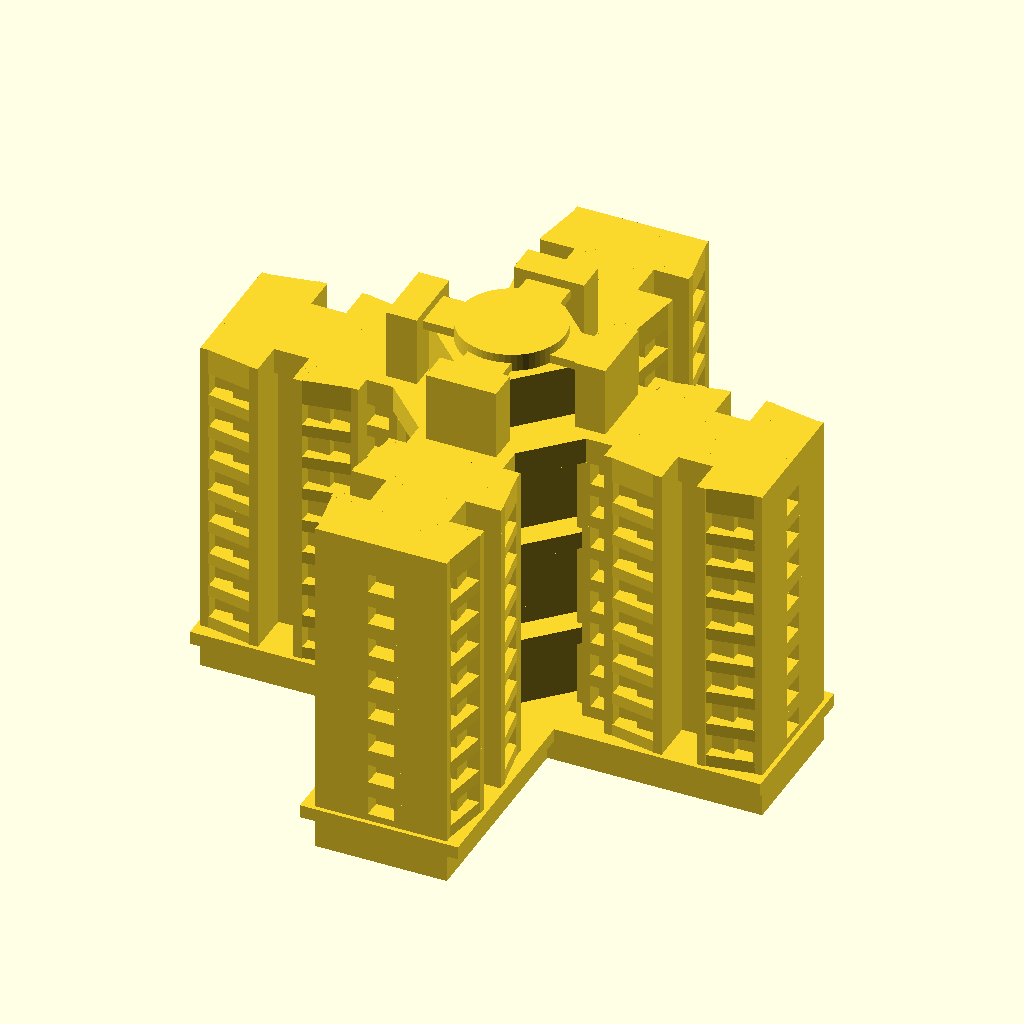
Cell 1: rendered with the file's own defaults.
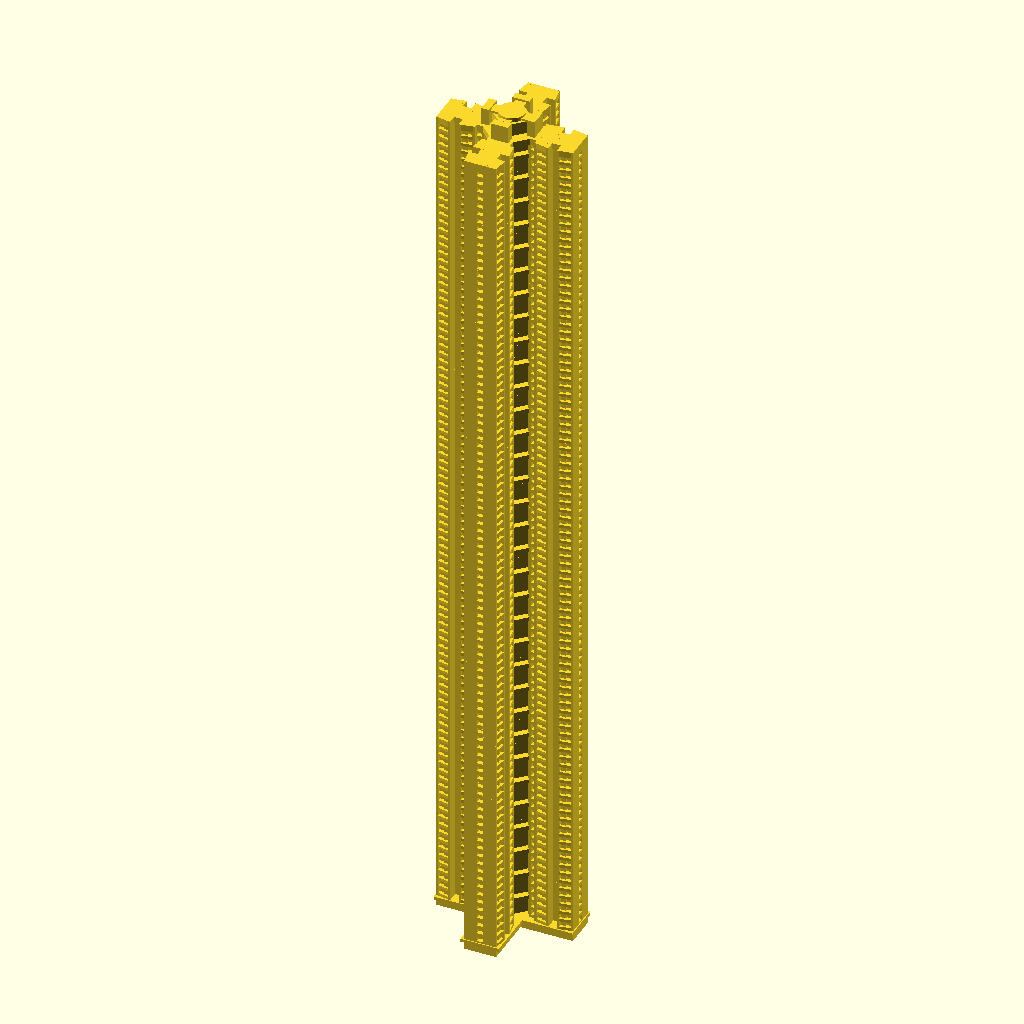
Cell 2: level = 100 (everything else at default).
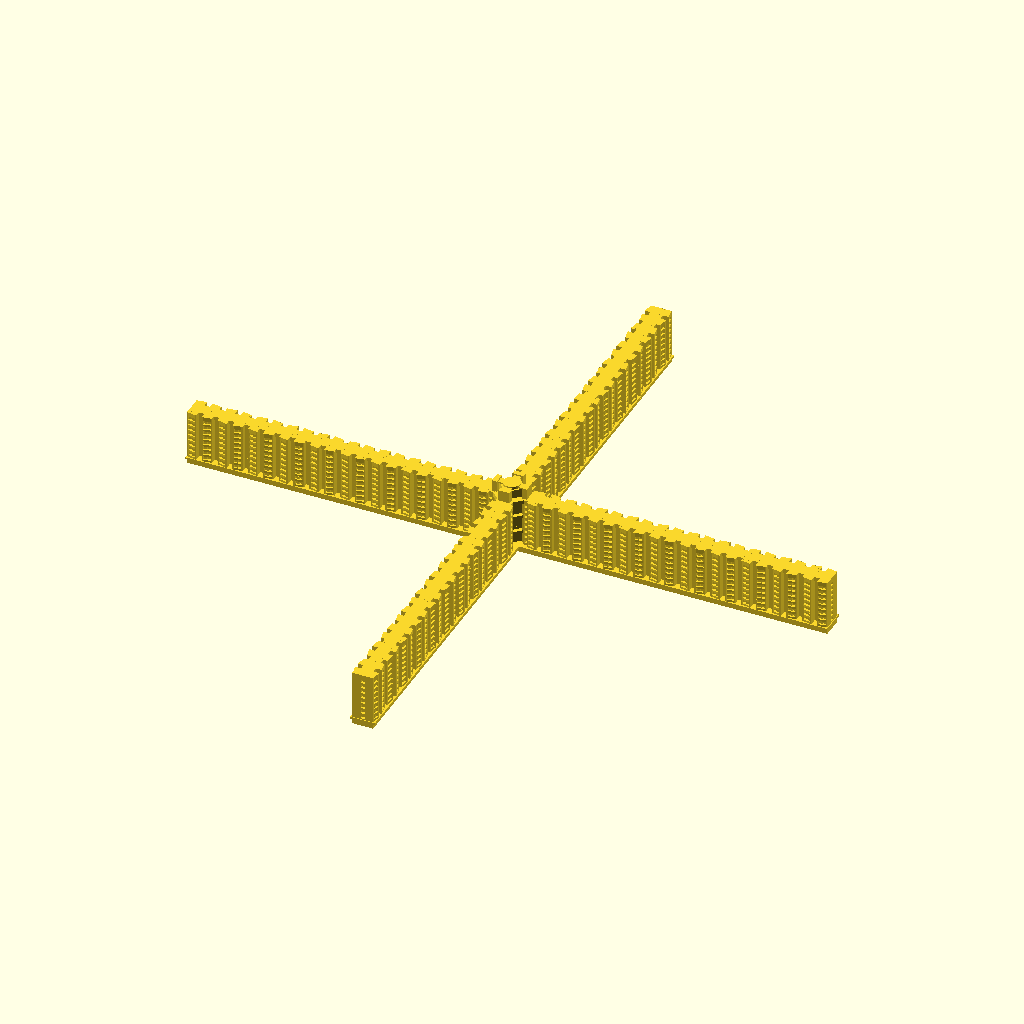
Cell 3: the same model with sidelong = 10.
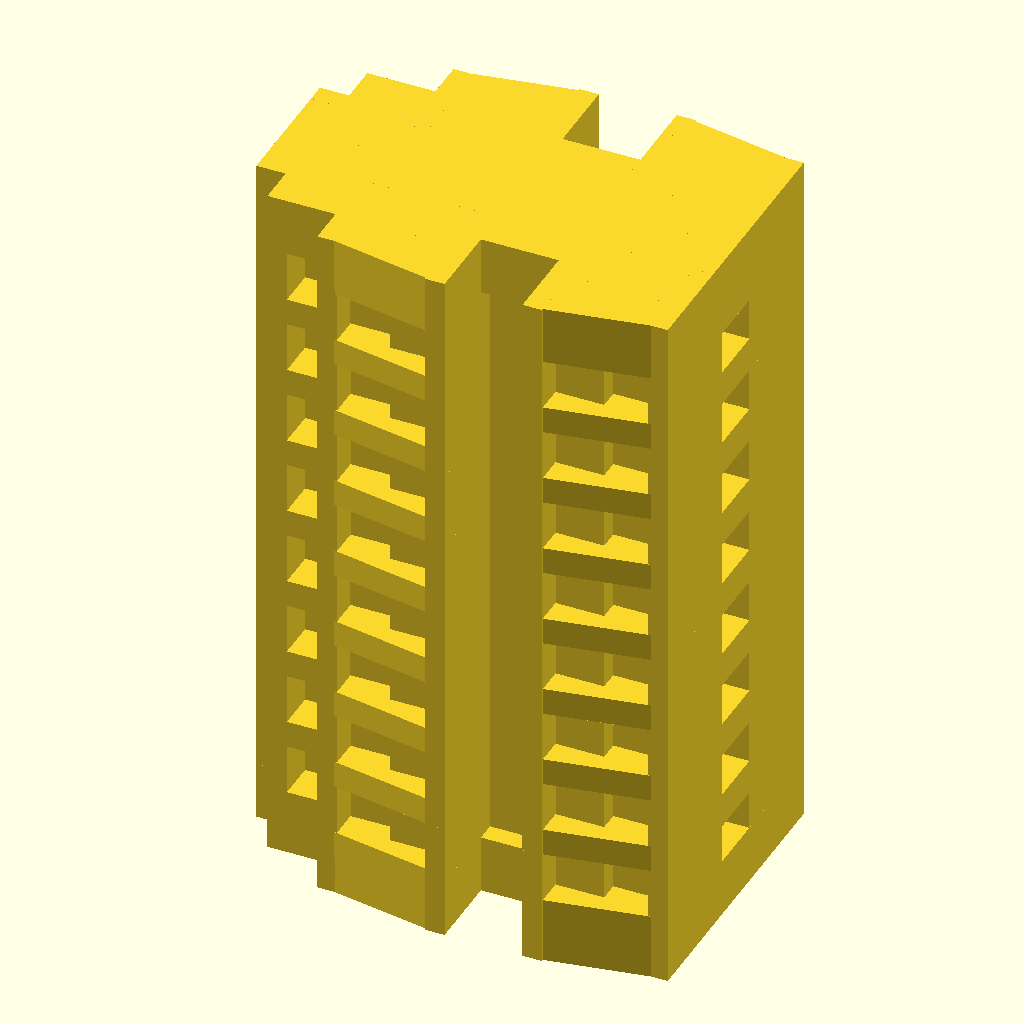
Cell 4: the same model with type = 1.
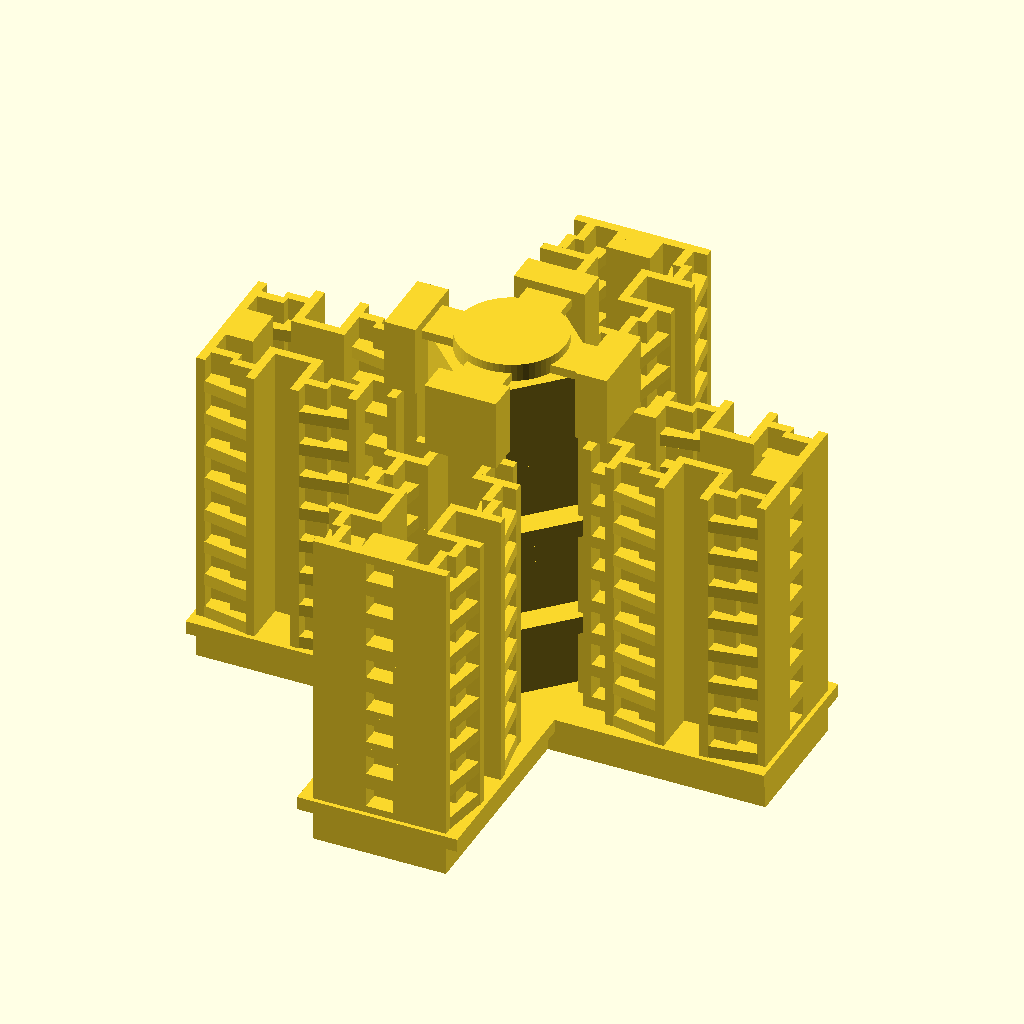
Cell 5: roofHeight = 0 (everything else at default).
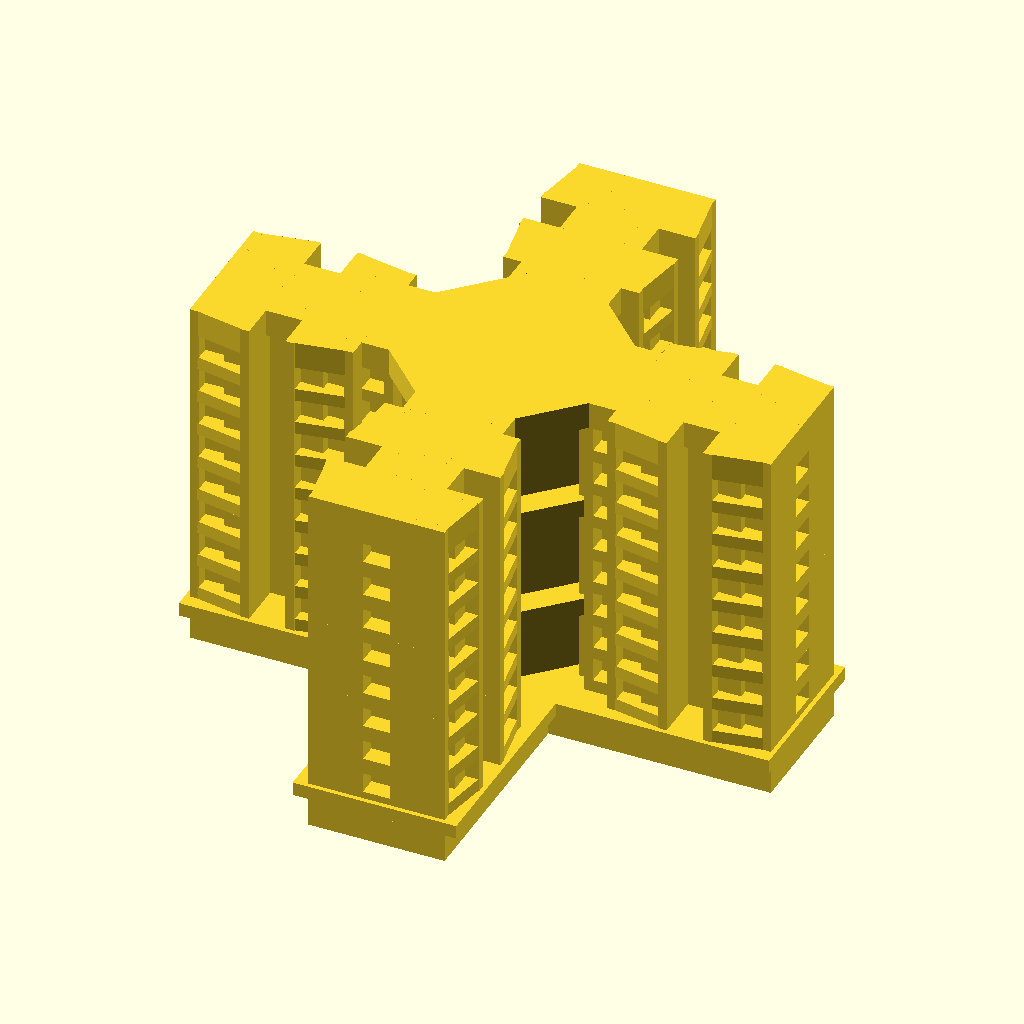
Cell 6: watertower = 1 (everything else at default).
All cells are drawn from the same view direction (rotation 55°, 0°, 25°, orthographic, colour scheme Cornfield), but the view is re-fitted for each cell, so position and scale can differ between cells as well as the parameter.
Source of the model, scadFiles/954701/1528189.scad:
/* [Global] */

// Level of building

level=8; //[1:100]

// how many room in each side

sidelong=1; //[1:10]

// Type Y, type 4? or even hexagon?

type=4; //[1:6]

roofHeight=3; //[0:5]

// Water tower on the top?

watertower=0; //[0:Need,1:No water tower]



/* [Hidden] */



module roofPside(){

    translate([0.3,0.1,0]) rotate( [0,0,-10] ) 

    cube([6,4,roofHeight]); 

        translate([6,-1,0]) cube([1,6,roofHeight]); 

        translate([0,0,0])cube([1,5,roofHeight]);

    

    translate([1,2,0]) cube([5,3,roofHeight]);

}



module roofP(){

#translate([5,0,0]){

translate([0,0,0]) roofPside();

translate([18,0,0])  mirror([1,0,0]) roofPside();

}

}



module room(end){ 

translate([0,0,0])cube([1,5,4]); 

translate([6,-1,0]) cube([1,5,4]); 



translate([0.3,0.1,0]) rotate( [0,0,-10] ) cube([6,4,1.4]); 



translate([1,1.5,0]) cube([3,1,4]);

translate([3.5,0.5,0]) cube([2.5,1,4]);

    

        if(end==true)

                {

                    translate([0,0,4]) {

                        roofPside();

                        translate([0,5,0])cube([7,2.5,roofHeight]);

                        if(type==1){

                            translate([0,0,-4*level-roofHeight+1]) {

                            roofPside();

                            translate([0,5,0])cube([7,2.5,roofHeight]);

            }       }

    }

}

} 



module inside(end){

translate([0,4,0])cube([4,1,4]);

translate([0,2,0])cube([4,3,1.4]);

translate([0,2,0])cube([1,3,4]);

    if(end==true){

        translate([0,2,4]) cube([4,3,roofHeight]);

        translate([-1.5,4,4]) cube([1.5,1,roofHeight]);

        translate([-1.5,5,4]) cube([5,2.5,roofHeight]);

        if(type==1){

          translate([0,0,-4*level-roofHeight+1]) {  

        translate([0,2,4]) cube([4,3,roofHeight]);

        translate([-1.5,4,4]) cube([1.5,1,roofHeight]);

        translate([-1.5,5,4]) cube([5,2.5,roofHeight]);   

          }

        }

    }

}



module row(end){

translate([9.5,4,0]) cube([6,1,4]);

translate([21.5,0,0]) mirror([1,0,0]) room(end);

    

if(end==true)

    {

translate([10.5,3,4]) cube([4,2,roofHeight]);

  translate([10.5,5,4]) cube([4,2.5,roofHeight]);    

      if(type==1){

          translate([0,0,-4*level-roofHeight+1]) {  

          translate([10.5,3,4]) cube([4,2,roofHeight]);

  translate([10.5,5,4]) cube([4,2.5,roofHeight]);    

              }

      }

}

}



module rowMirror(end,close){

translate([-1.5,4,0]) cube([6,1,4]);

translate([3.5,0,0]) room(end);

    

    if(end==true && close==1)   {     

    translate([21.5,3,4]) cube([4,2,roofHeight]);

    translate([21.5,5,4]) cube([4,2.5,roofHeight]);  

            if(type==1){

                translate([0,0,-4*level-roofHeight+1]) { 

                translate([21.5,3,4]) cube([4,2,roofHeight]);

    translate([21.5,5,4]) cube([4,2.5,roofHeight]);  

                }

        }

    }

}





module halfside(end){

   

    inside(end);

for (i=[1:sidelong]) {

translate([(i-1)*22,0,0]) row(end);

    

    if (i==sidelong){

translate([(i-1)*22,0,0]) rowMirror(end,0);

    }

    else{

        

       translate([(i-1)*22,0,0]) rowMirror(end,1); 

    }

}

}





module fullside(end){

    translate([9,-7.5,0]){

        

translate([(sidelong-1)*22,0,0]){

translate([19,5,0]) cube([2,5,4]);

translate([21,5,0]) cube([2,5,0.8]);

translate([21,5,3]) cube([2,5,1]);

translate([21,5,0]) cube([2,1,3]);

translate([21,9,0]) cube([2,1,3]);

}

 translate([1.5,0,0]){

halfside(end);

translate([0,15,0]) mirror([0,1,0])halfside(end);

}

}

}



//translate([-9,7.5,0]) fullside();

//MAIN



scale(0.37){



//base

if(type>2){

for (i=[1:type]) {

rotate([0,0,360/type*i]) translate([0,-9,-1.5]) cube([32.5+22*(sidelong-1),18,1.5]);

rotate([0,0,360/type*i]) translate([0,-7.5,-5]) cube([32+22*(sidelong-1),15,3.5]); 

}}

if(type==2){

    mirror([1,0,0]) translate([-9,-9,-1.5]) cube([20.5+22*sidelong,18,1.5]);

    rotate([0,0,-90]) mirror([1,0,0]) translate([-9,-9,-1.5]) cube([20.5+22*sidelong,18,1.5]);

    mirror([1,0,0]) translate([-8,-8,-5]) cube([18.5+22*sidelong,16,3.5]);

    rotate([0,0,-90]) mirror([1,0,0]) translate([-8,-8,-5]) cube([18.5+22*sidelong,16,3.5]);

}



//core structure

for (j=[1:level]) {

    translate([0,0,4*(j-1)]){

        

        if(type>2)

                cylinder(r=10, h=4, $fn=type);



        if(type==2){

                mirror([1,0,0]) translate([-5,-5,0]) cube([14,9,4]);

               rotate([0,0,90]) mirror([1,0,0]) translate([-9,-5,0]) cube([14,9,4]);}

    

    if(type==2){

        for (i=[1:type]) {

            if (j==level) {

                rotate([0,0,90*i]) fullside(true);

                translate([-10,-5.5,4]) cube([15,10,roofHeight]);

                rotate([0,0,90]) translate([-5.5,-5.5,4]) cube([15,10,roofHeight]); 

            }

            rotate([0,0,90*i]) fullside(false);

        }

        }

    else{

        for (i=[1:type]) {        

            //roof floor

                if (j==level) {

                    rotate([0,0,360/type*i]) fullside(true);

                if(type>2){

                    translate([0,0,4]) cylinder(r=16.5, h=roofHeight, $fn=type);}

                    }

                else{

                    rotate([0,0,360/type*i]) fullside(false);         

                    }

                    rotate([0,0,360/type*i]) translate([9,-2.5,0]) cube([1,5,4]);

            if(j%3==0 && type!=1)

                cylinder(r=14, h=2, $fn=type);

        }

    }}

}



//watertower



if (watertower==0 && type!=1 ){

translate([0,0,4*level+roofHeight]) {

    if(type==2){

        translate([-9,-3,0]) cube([14,6,6]);

        rotate([0,0,90]) translate([-2,-3,0]) cube([14,6,6]);

        rotate(360/2,0,0) translate([9,-4,0]) cube([3.5,8,8]);

        rotate(360/4,0,0) translate([9,-4,0]) cube([3.5,8,8]);

        translate([-2.5,-2.5,6]) cube([6,6,1]);

    }else{

cylinder(r=10, h=6, $fn=type);

translate([0,0,6]) cylinder(r=6, h=2, $fn=60);}





if (type!=2){

for (i=[1:type]){

rotate(360/type*i,0,0) translate([9,-4,0]) cube([3.5,8,8]);

 rotate(360/type*i,0,0) translate([4,-2.5,6]) cube([6,5,1]);   

}

}



}

}

}
Parameter table extracted from the source (name, type, default, range or options):
level: number, default 8, range 1 to 100
sidelong: number, default 1, range 1 to 10
type: number, default 4, range 1 to 6
roofHeight: number, default 3, range 0 to 5
watertower: number, default 0, options 0, 1
